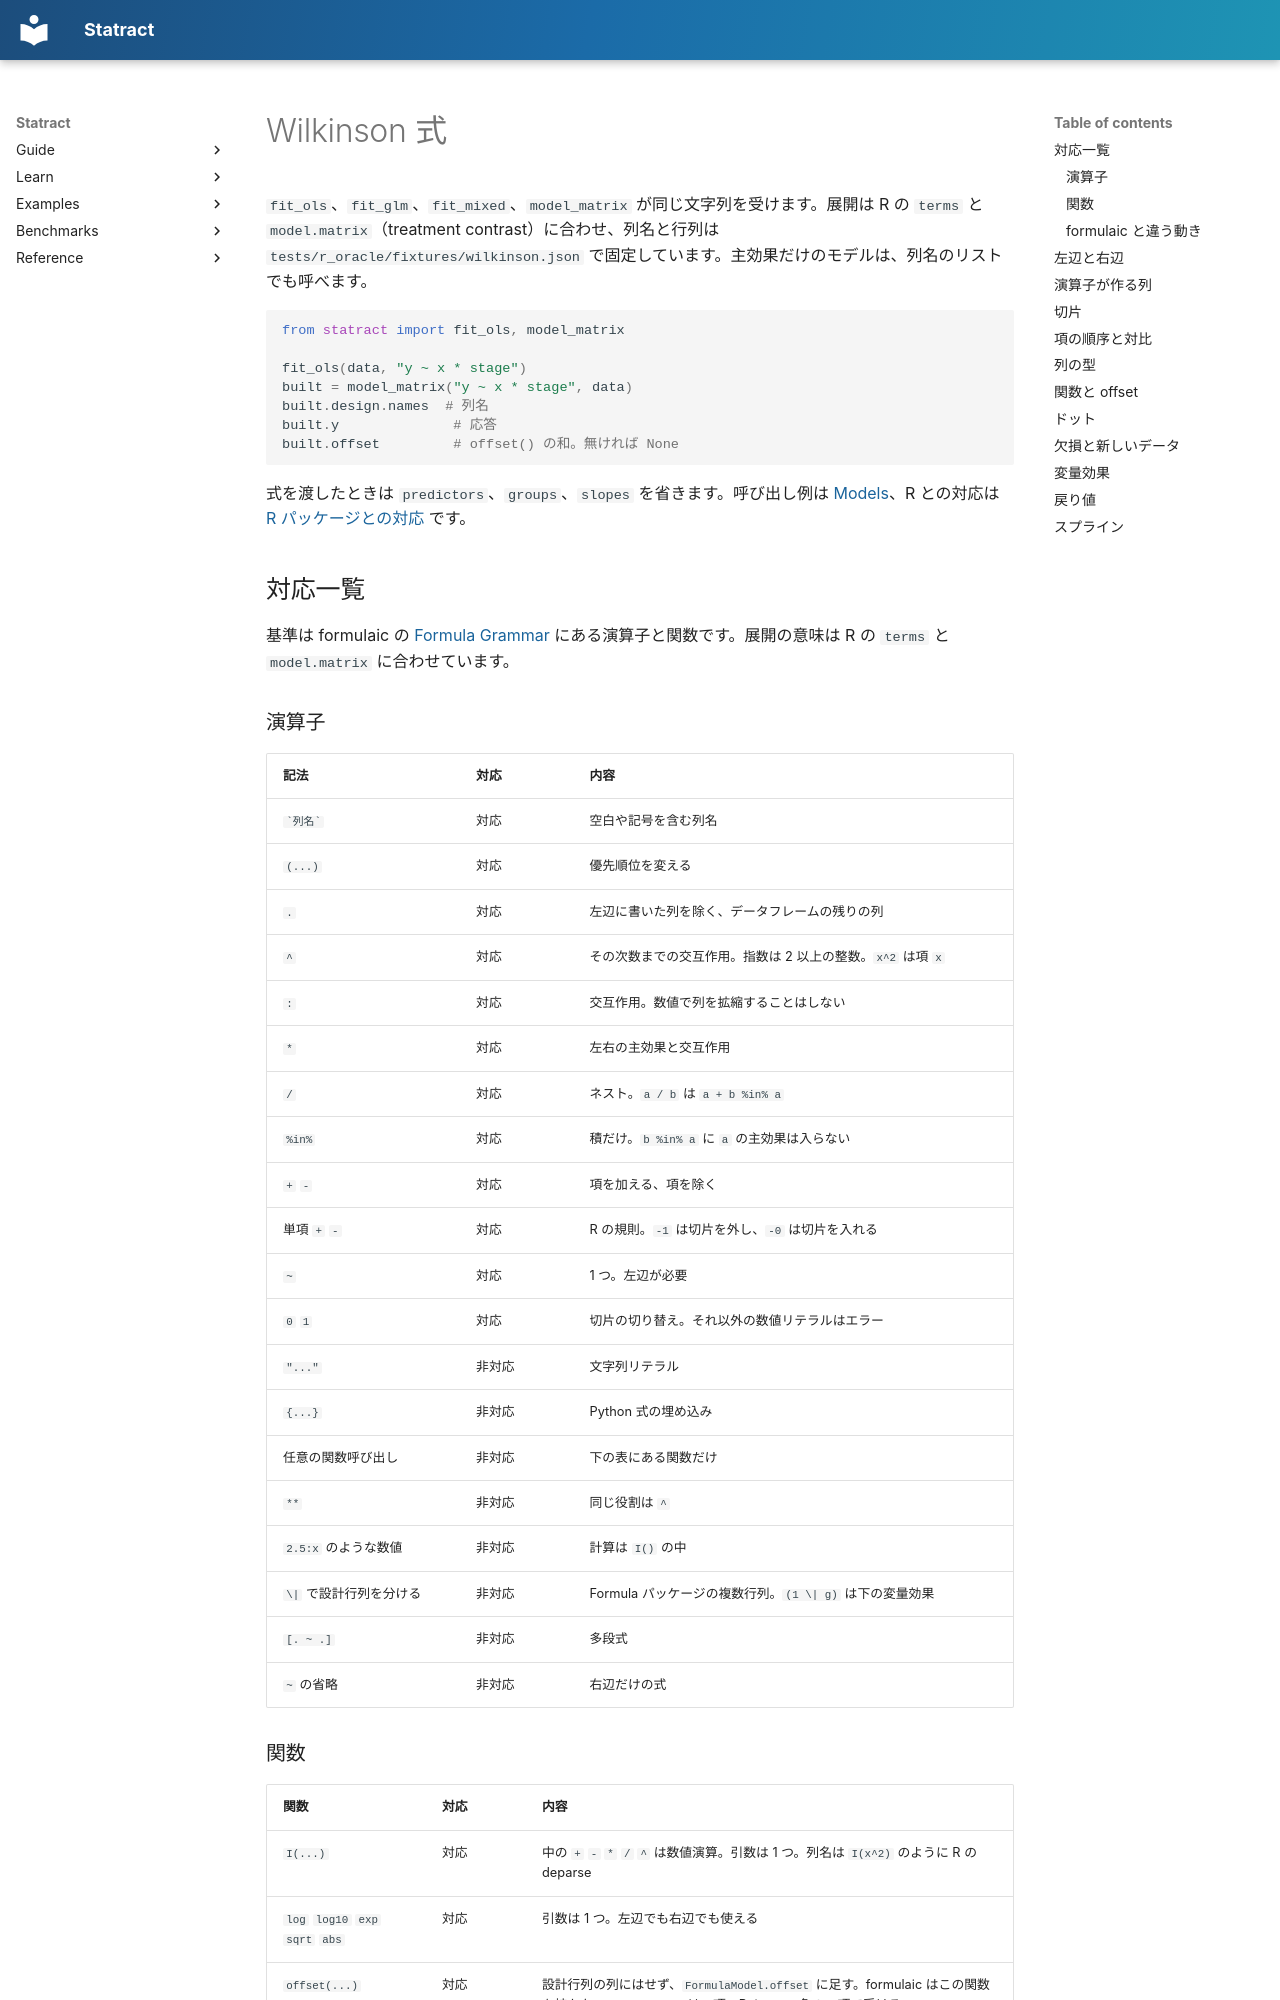

repository: mizuy/statract · page: models/formula.ja/index.html · generator: mkdocs

# Wilkinson 式

`fit_ols`、`fit_glm`、`fit_mixed`、`model_matrix` が同じ文字列を受けます。展開は R の `terms` と `model.matrix`（treatment contrast）に合わせ、列名と行列は `tests/r_oracle/fixtures/wilkinson.json` で固定しています。主効果だけのモデルは、列名のリストでも呼べます。

```python
from statract import fit_ols, model_matrix

fit_ols(data, "y ~ x * stage")
built = model_matrix("y ~ x * stage", data)
built.design.names  # 列名
built.y              # 応答
built.offset         # offset() の和。無ければ None
```

式を渡したときは `predictors`、`groups`、`slopes` を省きます。呼び出し例は [Models](overview.md)、R との対応は [R パッケージとの対応](vs-r.md) です。

## 対応一覧

基準は formulaic の [Formula Grammar](https://matthew.wardrop.casa/formulaic/latest/guides/grammar/) にある演算子と関数です。展開の意味は R の `terms` と `model.matrix` に合わせています。

### 演算子

| 記法 | 対応 | 内容 |
|------|------|------|
| `` `列名` `` | 対応 | 空白や記号を含む列名 |
| `(...)` | 対応 | 優先順位を変える |
| `.` | 対応 | 左辺に書いた列を除く、データフレームの残りの列 |
| `^` | 対応 | その次数までの交互作用。指数は 2 以上の整数。`x^2` は項 `x` |
| `:` | 対応 | 交互作用。数値で列を拡縮することはしない |
| `*` | 対応 | 左右の主効果と交互作用 |
| `/` | 対応 | ネスト。`a / b` は `a + b %in% a` |
| `%in%` | 対応 | 積だけ。`b %in% a` に `a` の主効果は入らない |
| `+` `-` | 対応 | 項を加える、項を除く |
| 単項 `+` `-` | 対応 | R の規則。`-1` は切片を外し、`-0` は切片を入れる |
| `~` | 対応 | 1 つ。左辺が必要 |
| `0` `1` | 対応 | 切片の切り替え。それ以外の数値リテラルはエラー |
| `"..."` | 非対応 | 文字列リテラル |
| `{...}` | 非対応 | Python 式の埋め込み |
| 任意の関数呼び出し | 非対応 | 下の表にある関数だけ |
| `**` | 非対応 | 同じ役割は `^` |
| `2.5:x` のような数値 | 非対応 | 計算は `I()` の中 |
| `\|` で設計行列を分ける | 非対応 | Formula パッケージの複数行列。`(1 \| g)` は下の変量効果 |
| `[. ~ .]` | 非対応 | 多段式 |
| `~` の省略 | 非対応 | 右辺だけの式 |
